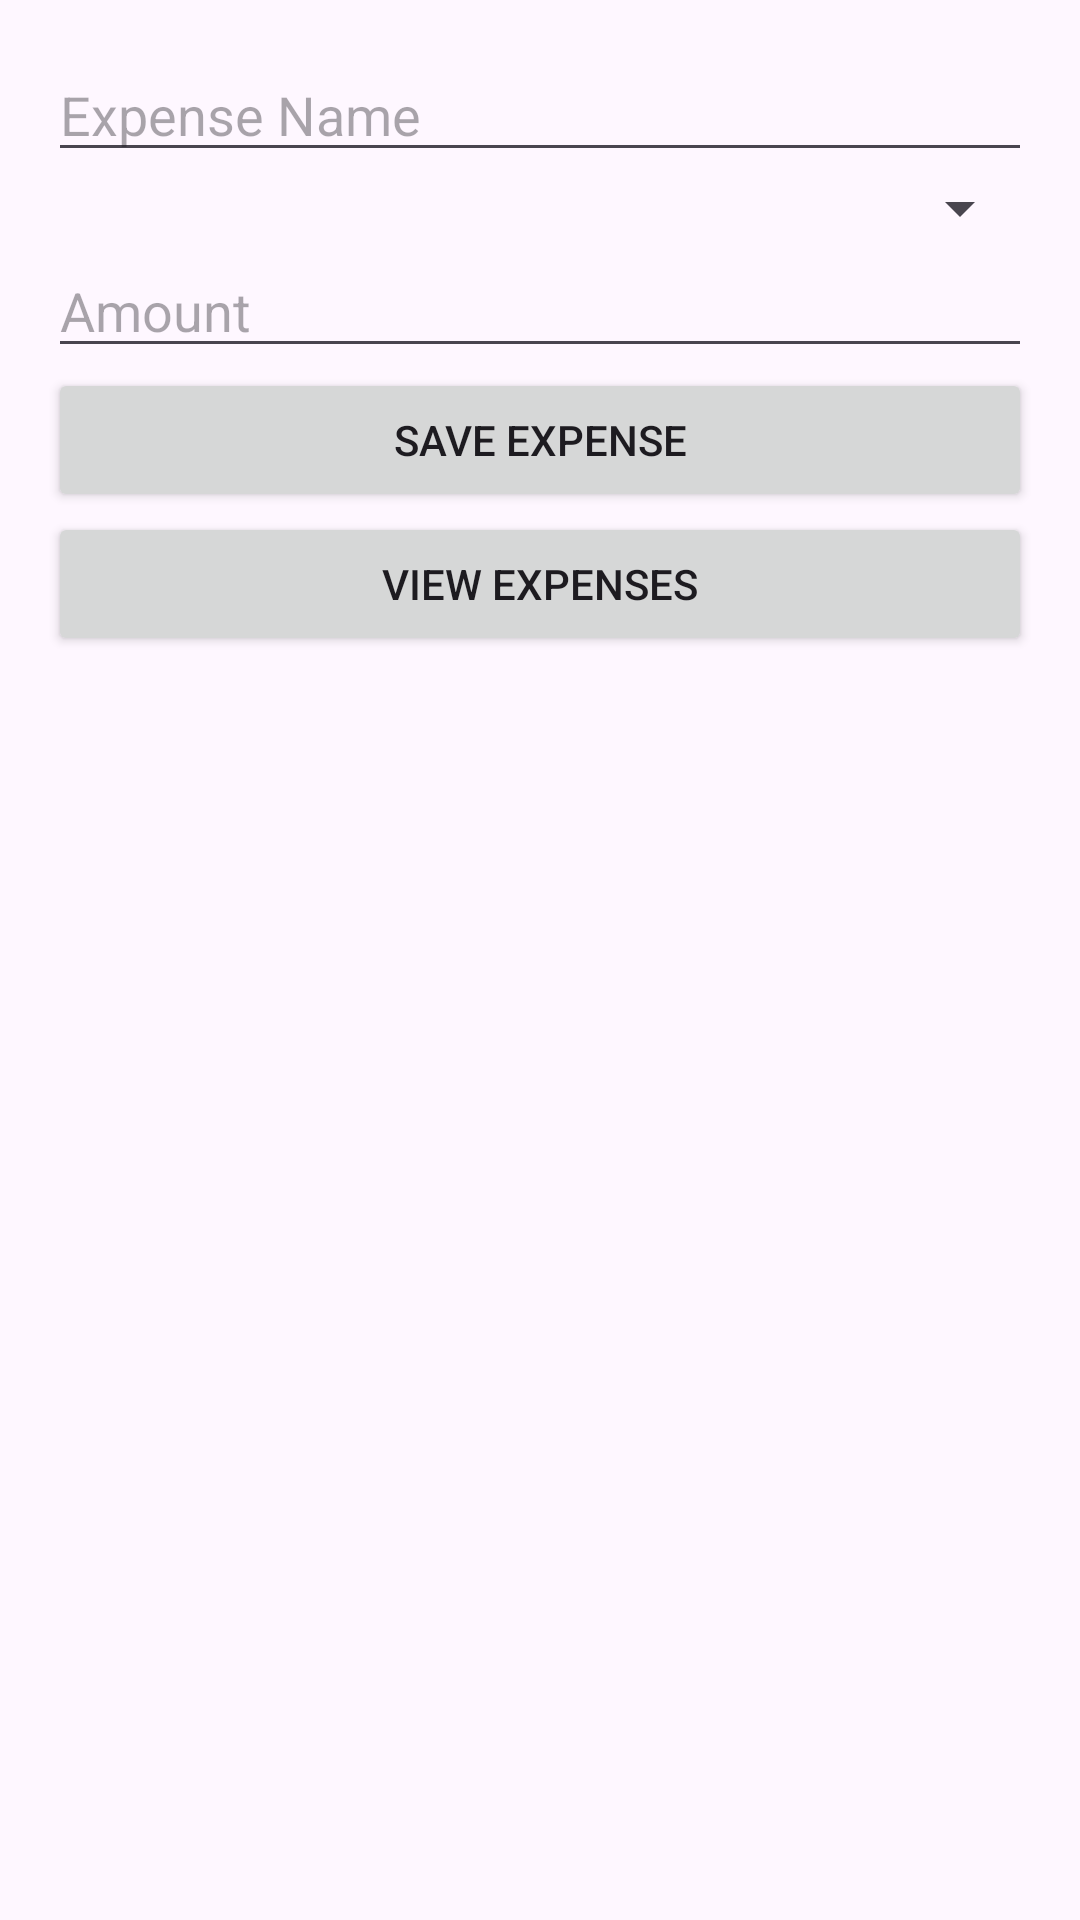

This screen was rendered from an Android layout file. Write that file and the resources it references.
<!-- AndroidManifest.xml: application theme Theme.AITravelPlanner -->
<!-- res/layout/activity_expense.xml -->
<?xml version="1.0" encoding="utf-8"?>
<ScrollView xmlns:android="http://schemas.android.com/apk/res/android"
    android:layout_width="match_parent"
    android:layout_height="match_parent"
    android:padding="16dp">

    <LinearLayout
        android:layout_width="match_parent"
        android:layout_height="wrap_content"
        android:orientation="vertical">

        <EditText
            android:id="@+id/etExpenseName"
            android:layout_width="match_parent"
            android:layout_height="wrap_content"
            android:hint="Expense Name"/>

        <Spinner
            android:id="@+id/spCategory"
            android:layout_width="match_parent"
            android:layout_height="wrap_content"/>

        <EditText
            android:id="@+id/etAmount"
            android:layout_width="match_parent"
            android:layout_height="wrap_content"
            android:hint="Amount"
            android:inputType="numberDecimal"/>

        <Button
            android:id="@+id/btnSaveExpense"
            android:layout_width="match_parent"
            android:layout_height="wrap_content"
            android:text="Save Expense"/>

        <Button
            android:id="@+id/btnViewExpenses"
            android:layout_width="match_parent"
            android:layout_height="wrap_content"
            android:text="View Expenses"/>

    </LinearLayout>

</ScrollView>
<!-- resources referenced by this layout -->
<resources>
  <style name="Theme.AITravelPlanner" parent="Base.Theme.AITravelPlanner" />
  <style name="Base.Theme.AITravelPlanner" parent="Theme.Material3.DayNight.NoActionBar">
          
          
      </style>
</resources>
